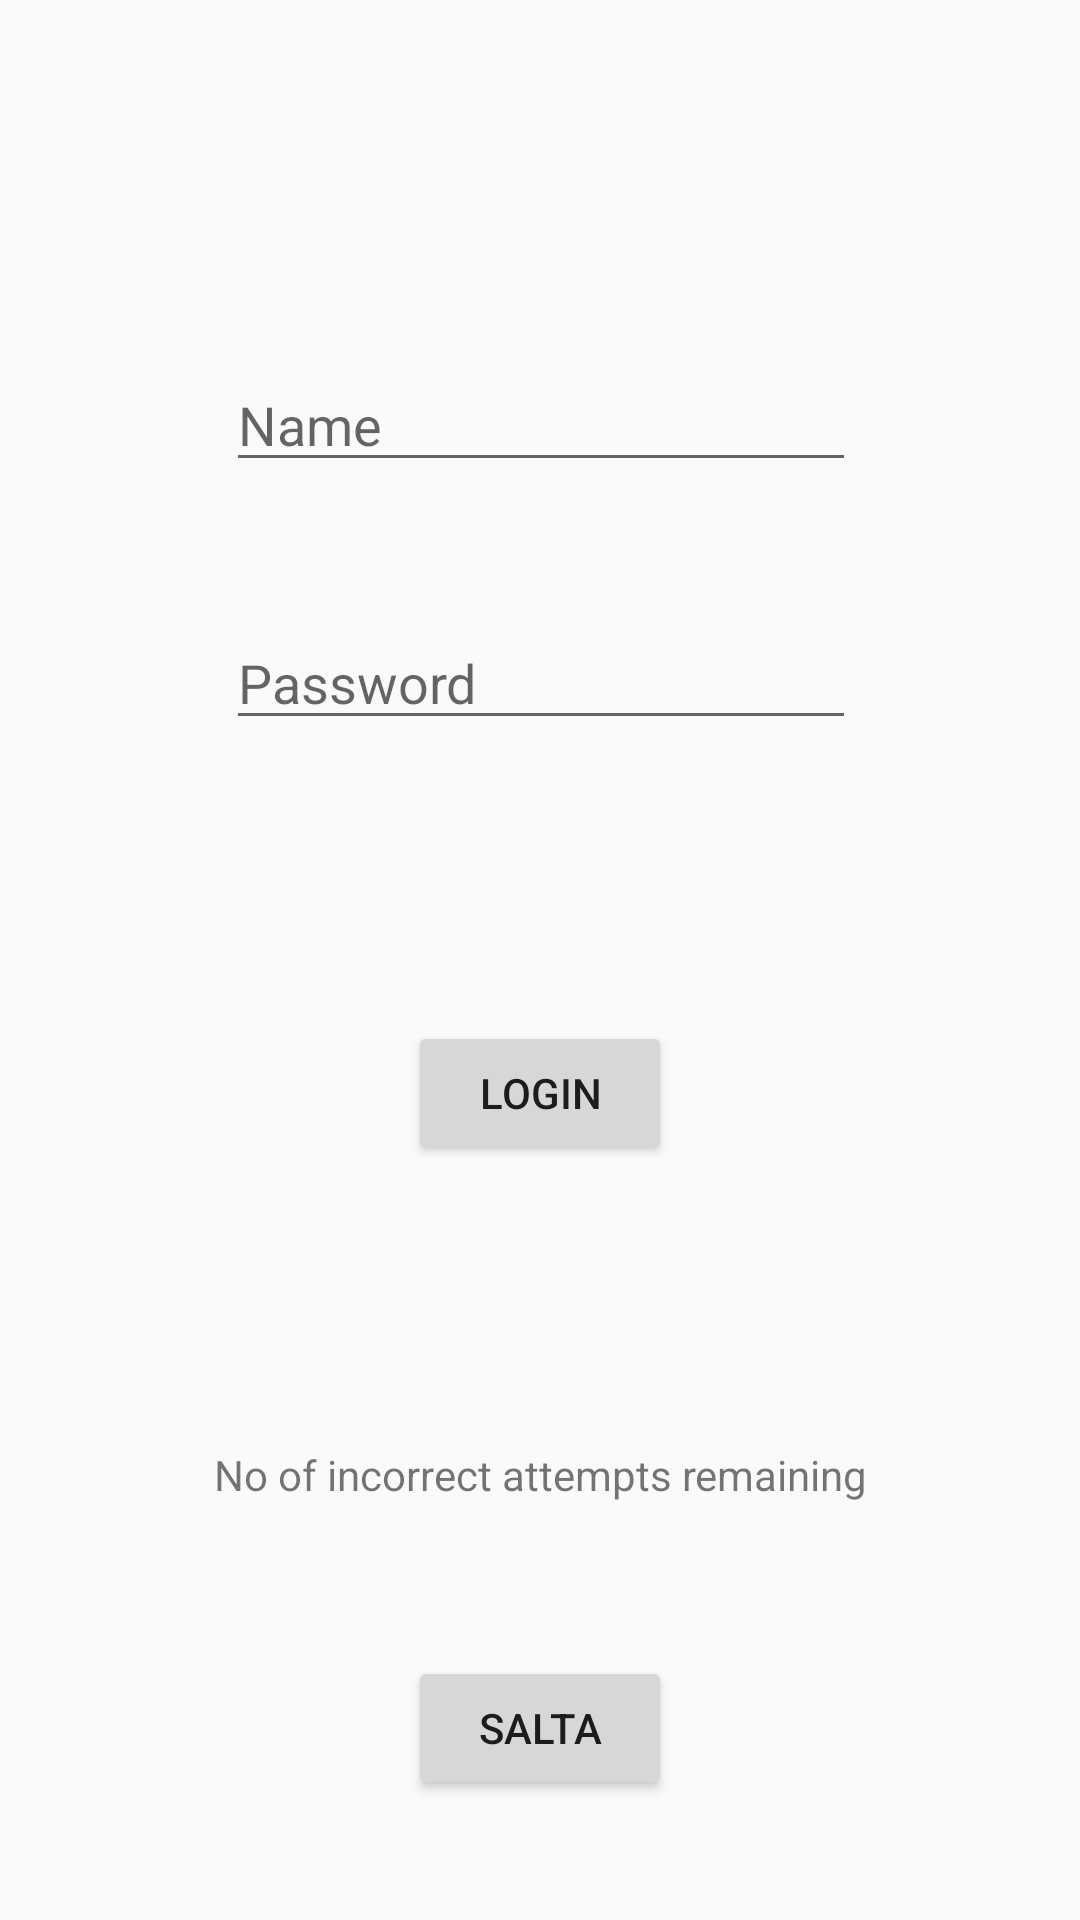

Here is an Android app screen rendered from its layout file. Give the layout XML and the strings, colors and styles it references.
<!-- AndroidManifest.xml: application theme AppTheme -->
<!-- res/layout/activity_main.xml -->
<?xml version="1.0" encoding="utf-8"?>
<android.support.constraint.ConstraintLayout xmlns:android="http://schemas.android.com/apk/res/android"
    xmlns:app="http://schemas.android.com/apk/res-auto"
    xmlns:tools="http://schemas.android.com/tools"
    android:layout_width="match_parent"
    android:layout_height="match_parent"
    tools:context=".Juego.MainActivity">

    <EditText
        android:id="@+id/etName"
        android:layout_width="wrap_content"
        android:layout_height="wrap_content"
        android:layout_marginBottom="8dp"
        android:layout_marginEnd="8dp"
        android:layout_marginStart="8dp"
        android:layout_marginTop="8dp"
        android:ems="10"
        android:hint="Name"
        android:inputType="none|textPersonName"
        app:layout_constraintBottom_toBottomOf="parent"
        app:layout_constraintEnd_toEndOf="parent"
        app:layout_constraintHorizontal_bias="0.503"
        app:layout_constraintStart_toStartOf="parent"
        app:layout_constraintTop_toTopOf="parent"
        app:layout_constraintVertical_bias="0.191" />

    <EditText
        android:id="@+id/etPassword"
        android:layout_width="wrap_content"
        android:layout_height="wrap_content"
        android:layout_marginBottom="8dp"
        android:layout_marginEnd="8dp"
        android:layout_marginStart="8dp"
        android:layout_marginTop="8dp"
        android:ems="10"
        android:hint="Password"
        android:inputType="textPassword"
        app:layout_constraintBottom_toBottomOf="parent"
        app:layout_constraintEnd_toEndOf="parent"
        app:layout_constraintHorizontal_bias="0.503"
        app:layout_constraintStart_toStartOf="parent"
        app:layout_constraintTop_toBottomOf="@+id/etName"
        app:layout_constraintVertical_bias="0.087" />

    <Button
        android:id="@+id/btnLogin"
        android:layout_width="wrap_content"
        android:layout_height="wrap_content"
        android:layout_marginBottom="8dp"
        android:layout_marginEnd="8dp"
        android:layout_marginStart="8dp"
        android:layout_marginTop="8dp"
        android:text="Login"
        app:layout_constraintBottom_toTopOf="@+id/tvInfo"
        app:layout_constraintEnd_toEndOf="parent"
        app:layout_constraintStart_toStartOf="parent"
        app:layout_constraintTop_toBottomOf="@+id/etPassword" />

    <TextView
        android:id="@+id/tvInfo"
        android:layout_width="wrap_content"
        android:layout_height="18dp"
        android:layout_marginBottom="52dp"
        android:layout_marginEnd="8dp"
        android:layout_marginStart="8dp"
        android:text="No of incorrect attempts remaining"
        app:layout_constraintBottom_toTopOf="@+id/salta"
        app:layout_constraintEnd_toEndOf="parent"
        app:layout_constraintHorizontal_bias="0.503"
        app:layout_constraintStart_toStartOf="parent" />

    <Button
        android:id="@+id/salta"
        android:layout_width="wrap_content"
        android:layout_height="wrap_content"
        android:layout_marginBottom="40dp"
        android:layout_marginEnd="8dp"
        android:layout_marginStart="8dp"
        android:text="salta"
        app:layout_constraintBottom_toBottomOf="parent"
        app:layout_constraintEnd_toEndOf="parent"
        app:layout_constraintStart_toStartOf="parent" />

</android.support.constraint.ConstraintLayout>
<!-- resources referenced by this layout -->
<resources>
  <style name="AppTheme" parent="Theme.AppCompat.Light.NoActionBar">
          
          parent="Theme.AppCompat.Light.NoActionBar"
          <item name="colorPrimary">@color/colorPrimary</item>
          <item name="colorPrimaryDark">@color/colorPrimaryDark</item>
          <item name="colorAccent">@color/colorAccent</item>
      </style>
  <!-- not gathered from this repository: default colours our renderer supplied (Android Studio template values) -->
  <color name="colorPrimary">#FF6200EE</color>
  <color name="colorPrimaryDark">#FF3700B3</color>
  <color name="colorAccent">#FF03DAC5</color>
</resources>
